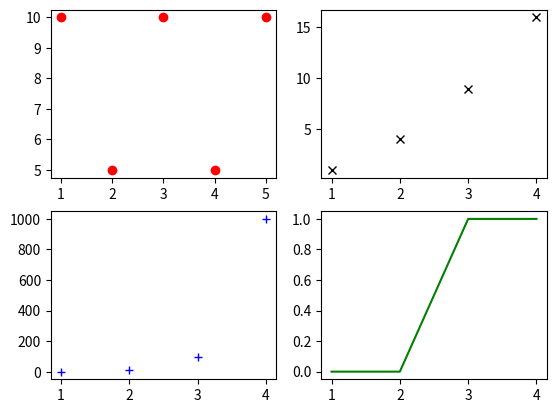

Reproduce this figure in Python.
import matplotlib.pyplot as plt

fig = plt.figure()

ax1 = fig.add_subplot(221) #221 -> top left
ax1.plot([1,2,3,4,5], [10,5,10,5,10], 'ro')

ax2 = fig.add_subplot(222) #222 -> top right
ax2.plot([1,2,3,4], [1,4,9,16], 'kx')

ax3 = fig.add_subplot(223) #223 -> bottom left
ax3.plot([1,2,3,4], [1,10,100,1000], 'b+')

ax4 = fig.add_subplot(224) #224 -> bottom right
ax4.plot([1,2,3,4], [0,0,1,1], 'g-')

plt.show()

